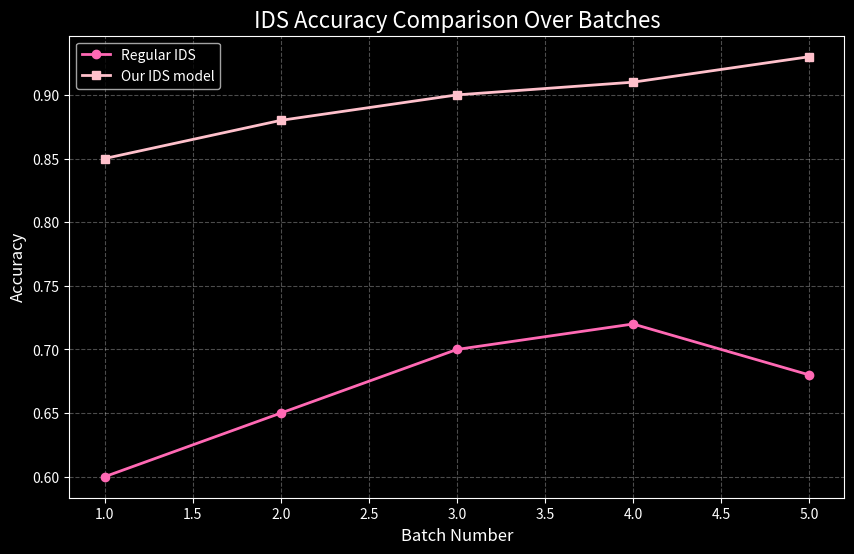

The script that saved this image:
import matplotlib.pyplot as plt
import pandas as pd

data = {
    "batch": [1, 2, 3, 4, 5],
    "regular_ids_accuracy": [0.60, 0.65, 0.70, 0.72, 0.68],
    "custom_ids_accuracy": [0.85, 0.88, 0.90, 0.91, 0.93]
}

df = pd.DataFrame(data)

plt.style.use("dark_background")
plt.figure(figsize=(10, 6))

plt.plot(df["batch"], df["regular_ids_accuracy"], marker="o", color="#ff69b4", label="Regular IDS", linewidth=2)
plt.plot(df["batch"], df["custom_ids_accuracy"], marker="s", color="#ffc0cb", label="Our IDS model", linewidth=2)

plt.title("IDS Accuracy Comparison Over Batches", fontsize=16, color="white")
plt.xlabel("Batch Number", fontsize=12, color="white")
plt.ylabel("Accuracy", fontsize=12, color="white")
plt.xticks(color='white')
plt.yticks(color='white')
plt.grid(True, linestyle='--', alpha=0.3)
plt.legend()
plt.savefig("ids_accuracy_comparison.png", dpi=300, bbox_inches="tight")
plt.show()